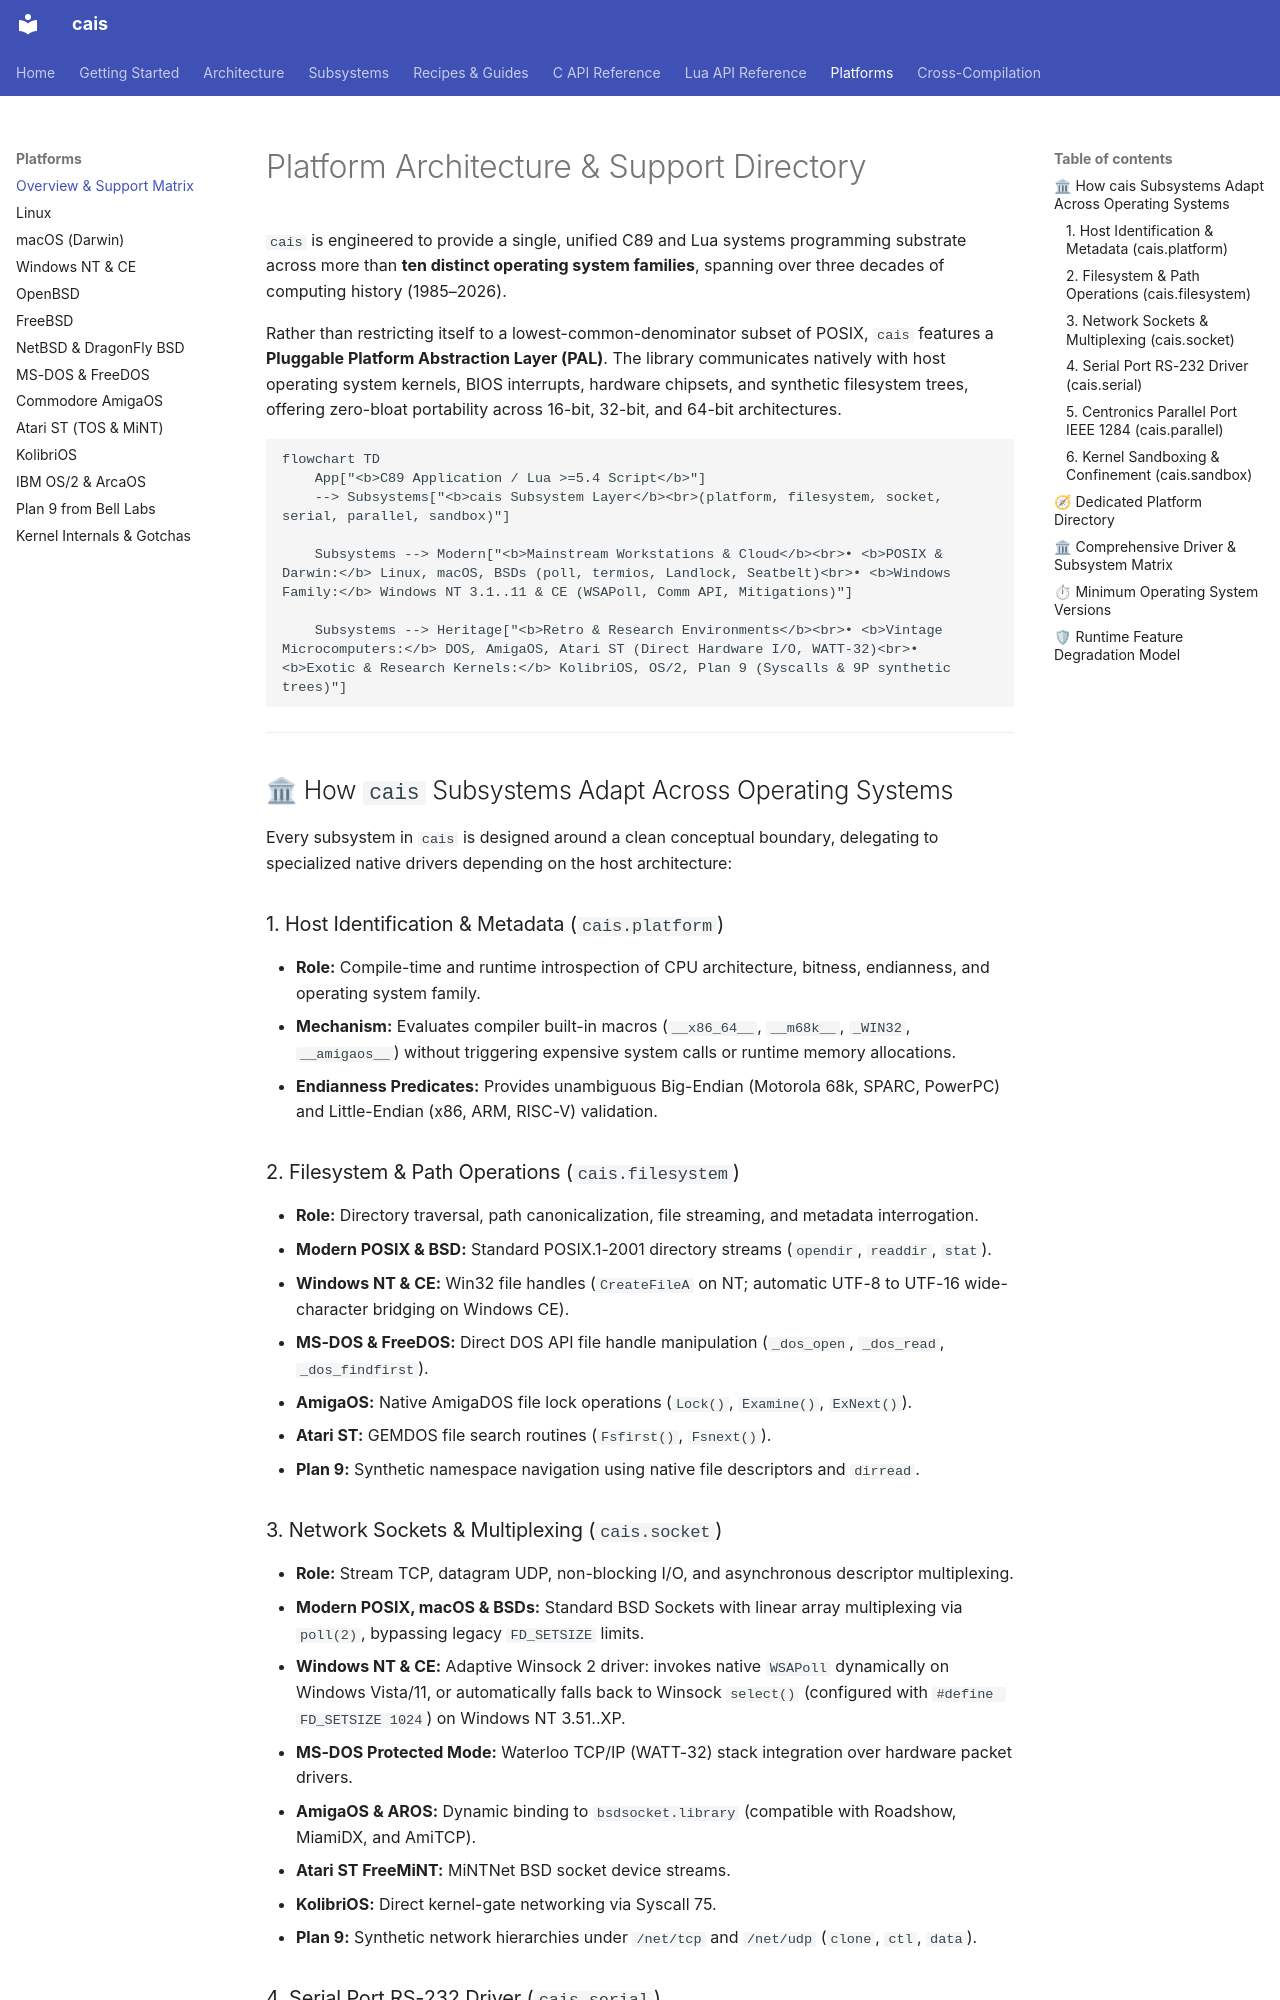

repository: projectum-lunare/cais · page: platforms/index.html · generator: mkdocs

# Platform Architecture & Support Directory

`cais` is engineered to provide a single, unified C89 and Lua systems programming substrate across more than **ten distinct operating system families**, spanning over three decades of computing history (1985–2026).

Rather than restricting itself to a lowest-common-denominator subset of POSIX, `cais` features a **Pluggable Platform Abstraction Layer (PAL)**. The library communicates natively with host operating system kernels, BIOS interrupts, hardware chipsets, and synthetic filesystem trees, offering zero-bloat portability across 16-bit, 32-bit, and 64-bit architectures.

```mermaid
flowchart TD
    App["<b>C89 Application / Lua >=5.4 Script</b>"]
    --> Subsystems["<b>cais Subsystem Layer</b><br>(platform, filesystem, socket, serial, parallel, sandbox)"]

    Subsystems --> Modern["<b>Mainstream Workstations & Cloud</b><br>• <b>POSIX & Darwin:</b> Linux, macOS, BSDs (poll, termios, Landlock, Seatbelt)<br>• <b>Windows Family:</b> Windows NT 3.1..11 & CE (WSAPoll, Comm API, Mitigations)"]

    Subsystems --> Heritage["<b>Retro & Research Environments</b><br>• <b>Vintage Microcomputers:</b> DOS, AmigaOS, Atari ST (Direct Hardware I/O, WATT-32)<br>• <b>Exotic & Research Kernels:</b> KolibriOS, OS/2, Plan 9 (Syscalls & 9P synthetic trees)"]
```

---

## 🏛 How `cais` Subsystems Adapt Across Operating Systems

Every subsystem in `cais` is designed around a clean conceptual boundary, delegating to specialized native drivers depending on the host architecture:

### 1. Host Identification & Metadata (`cais.platform`)
* **Role:** Compile-time and runtime introspection of CPU architecture, bitness, endianness, and operating system family.
* **Mechanism:** Evaluates compiler built-in macros (`__x86_64__`, `__m68k__`, `_WIN32`, `__amigaos__`) without triggering expensive system calls or runtime memory allocations.
* **Endianness Predicates:** Provides unambiguous Big-Endian (Motorola 68k, SPARC, PowerPC) and Little-Endian (x86, ARM, RISC-V) validation.

### 2. Filesystem & Path Operations (`cais.filesystem`)
* **Role:** Directory traversal, path canonicalization, file streaming, and metadata interrogation.
* **Modern POSIX & BSD:** Standard POSIX.1-2001 directory streams (`opendir`, `readdir`, `stat`).
* **Windows NT & CE:** Win32 file handles (`CreateFileA` on NT; automatic UTF-8 to UTF-16 wide-character bridging on Windows CE).
* **MS-DOS & FreeDOS:** Direct DOS API file handle manipulation (`_dos_open`, `_dos_read`, `_dos_findfirst`).
* **AmigaOS:** Native AmigaDOS file lock operations (`Lock()`, `Examine()`, `ExNext()`).
* **Atari ST:** GEMDOS file search routines (`Fsfirst()`, `Fsnext()`).
* **Plan 9:** Synthetic namespace navigation using native file descriptors and `dirread`.

### 3. Network Sockets & Multiplexing (`cais.socket`)
* **Role:** Stream TCP, datagram UDP, non-blocking I/O, and asynchronous descriptor multiplexing.
* **Modern POSIX, macOS & BSDs:** Standard BSD Sockets with linear array multiplexing via `poll(2)`, bypassing legacy `FD_SETSIZE` limits.
* **Windows NT & CE:** Adaptive Winsock 2 driver: invokes native `WSAPoll` dynamically on Windows Vista/11, or automatically falls back to Winsock `select()` (configured with `#define FD_SETSIZE 1024`) on Windows NT 3.51..XP.
* **MS-DOS Protected Mode:** Waterloo TCP/IP (WATT-32) stack integration over hardware packet drivers.
* **AmigaOS & AROS:** Dynamic binding to `bsdsocket.library` (compatible with Roadshow, MiamiDX, and AmiTCP).
* **Atari ST FreeMiNT:** MiNTNet BSD socket device streams.
* **KolibriOS:** Direct kernel-gate networking via Syscall 75.
* **Plan 9:** Synthetic network hierarchies under `/net/tcp` and `/net/udp` (`clone`, `ctl`, `data`).
